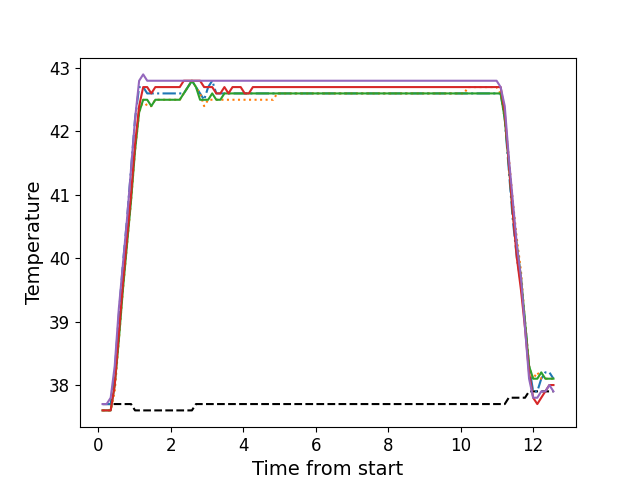

Data behind this chart, as committed beside it:
, times, neutral, z1, z2, z3, z4, z5
0, 0.1206, 37.7, 37.7, 37.6, 37.6, 37.6, 37.7
1, 0.2327, 37.7, 37.7, 37.6, 37.6, 37.6, 37.7
2, 0.3453, 37.7, 37.7, 37.6, 37.6, 37.6, 37.8
3, 0.4564, 37.7, 38.2, 37.9, 38.0, 38.0, 38.3
4, 0.569, 37.7, 39.1, 38.7, 38.7, 38.8, 39.2
5, 0.6816, 37.7, 39.9, 39.5, 39.5, 39.6, 39.9
6, 0.7932, 37.7, 40.6, 40.2, 40.2, 40.3, 40.6
7, 0.9059, 37.7, 41.4, 40.9, 40.9, 41.0, 41.4
8, 1.017, 37.6, 42.2, 41.7, 41.7, 41.8, 42.2
9, 1.13, 37.6, 42.7, 42.3, 42.3, 42.4, 42.8
10, 1.242, 37.6, 42.7, 42.5, 42.5, 42.7, 42.9
11, 1.353, 37.6, 42.6, 42.4, 42.5, 42.7, 42.8
12, 1.466, 37.6, 42.6, 42.4, 42.4, 42.6, 42.8
13, 1.577, 37.6, 42.6, 42.5, 42.5, 42.7, 42.8
14, 1.69, 37.6, 42.6, 42.5, 42.5, 42.7, 42.8
15, 1.802, 37.6, 42.6, 42.5, 42.5, 42.7, 42.8
16, 1.914, 37.6, 42.6, 42.5, 42.5, 42.7, 42.8
17, 2.026, 37.6, 42.6, 42.5, 42.5, 42.7, 42.8
18, 2.139, 37.6, 42.6, 42.5, 42.5, 42.7, 42.8
19, 2.25, 37.6, 42.6, 42.5, 42.5, 42.7, 42.8
20, 2.362, 37.6, 42.6, 42.6, 42.6, 42.8, 42.8
21, 2.475, 37.6, 42.7, 42.7, 42.7, 42.8, 42.8
22, 2.586, 37.6, 42.8, 42.8, 42.8, 42.8, 42.8
23, 2.699, 37.7, 42.7, 42.7, 42.7, 42.8, 42.8
24, 2.81, 37.7, 42.6, 42.6, 42.5, 42.8, 42.8
25, 2.923, 37.7, 42.5, 42.4, 42.5, 42.7, 42.8
26, 3.035, 37.7, 42.7, 42.5, 42.5, 42.7, 42.8
27, 3.146, 37.7, 42.8, 42.5, 42.6, 42.7, 42.8
28, 3.259, 37.7, 42.6, 42.5, 42.5, 42.6, 42.8
29, 3.371, 37.7, 42.6, 42.5, 42.5, 42.6, 42.8
30, 3.483, 37.7, 42.6, 42.5, 42.6, 42.7, 42.8
31, 3.594, 37.7, 42.6, 42.5, 42.6, 42.6, 42.8
32, 3.707, 37.7, 42.6, 42.5, 42.6, 42.7, 42.8
33, 3.819, 37.7, 42.6, 42.5, 42.6, 42.7, 42.8
34, 3.932, 37.7, 42.6, 42.5, 42.6, 42.7, 42.8
35, 4.043, 37.7, 42.6, 42.5, 42.6, 42.6, 42.8
36, 4.156, 37.7, 42.6, 42.5, 42.6, 42.6, 42.8
37, 4.267, 37.7, 42.6, 42.5, 42.6, 42.7, 42.8
38, 4.379, 37.7, 42.6, 42.5, 42.6, 42.7, 42.8
39, 4.492, 37.7, 42.6, 42.5, 42.6, 42.7, 42.8
40, 4.603, 37.7, 42.6, 42.5, 42.6, 42.7, 42.8
41, 4.717, 37.7, 42.6, 42.5, 42.6, 42.7, 42.8
42, 4.828, 37.7, 42.6, 42.5, 42.6, 42.7, 42.8
43, 4.94, 37.7, 42.6, 42.6, 42.6, 42.7, 42.8
44, 5.052, 37.7, 42.6, 42.6, 42.6, 42.7, 42.8
45, 5.164, 37.7, 42.6, 42.6, 42.6, 42.7, 42.8
46, 5.276, 37.7, 42.6, 42.6, 42.6, 42.7, 42.8
47, 5.388, 37.7, 42.6, 42.6, 42.6, 42.7, 42.8
48, 5.499, 37.7, 42.6, 42.6, 42.6, 42.7, 42.8
49, 5.612, 37.7, 42.6, 42.6, 42.6, 42.7, 42.8
50, 5.724, 37.7, 42.6, 42.6, 42.6, 42.7, 42.8
51, 5.836, 37.7, 42.6, 42.6, 42.6, 42.7, 42.8
52, 5.949, 37.7, 42.6, 42.6, 42.6, 42.7, 42.8
53, 6.06, 37.7, 42.6, 42.6, 42.6, 42.7, 42.8
54, 6.172, 37.7, 42.6, 42.6, 42.6, 42.7, 42.8
55, 6.285, 37.7, 42.6, 42.6, 42.6, 42.7, 42.8
56, 6.396, 37.7, 42.6, 42.6, 42.6, 42.7, 42.8
57, 6.509, 37.7, 42.6, 42.6, 42.6, 42.7, 42.8
58, 6.621, 37.7, 42.6, 42.6, 42.6, 42.7, 42.8
59, 6.733, 37.7, 42.6, 42.6, 42.6, 42.7, 42.8
... 52 more rows
